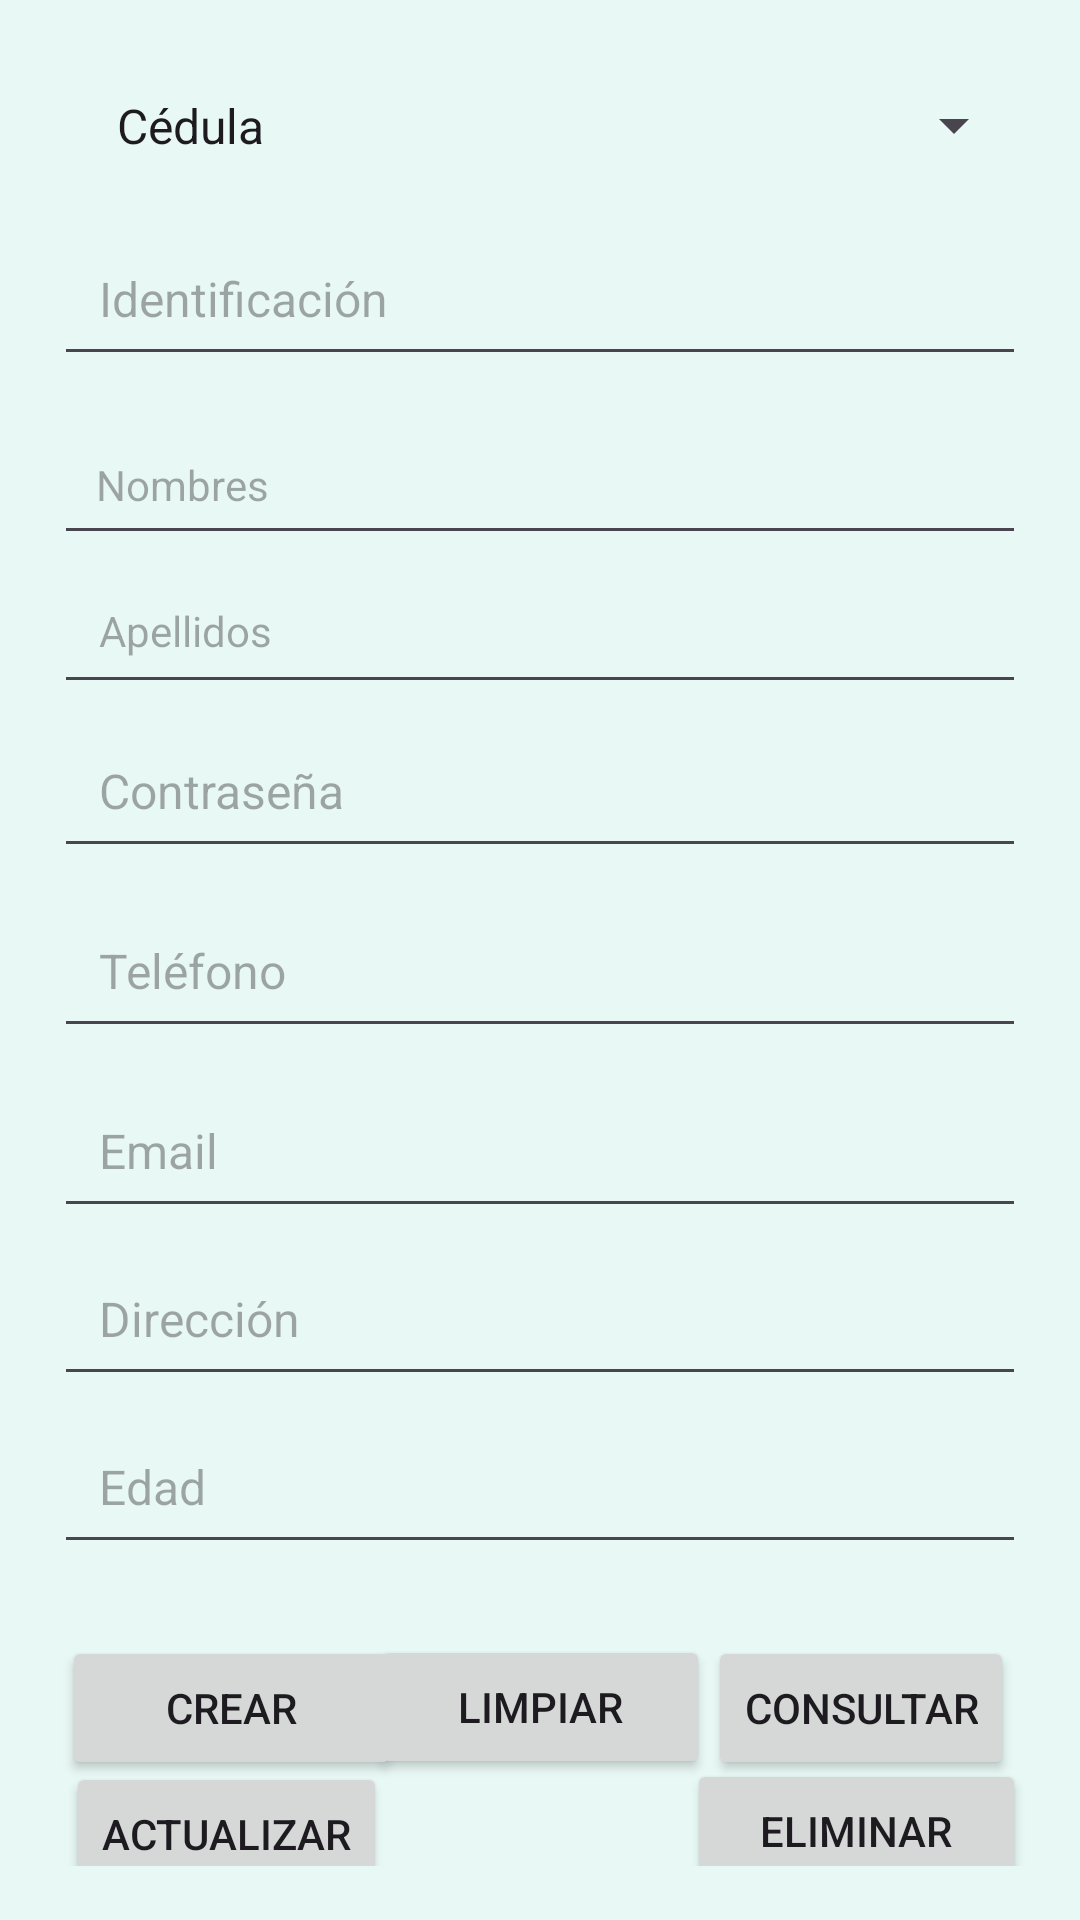

This screen was rendered from an Android layout file. Write that file and the resources it references.
<!-- AndroidManifest.xml: application theme Theme.AppEasyCredit -->
<!-- res/layout/activity_client.xml -->
<?xml version="1.0" encoding="utf-8"?>
<androidx.constraintlayout.widget.ConstraintLayout xmlns:android="http://schemas.android.com/apk/res/android"
    xmlns:app="http://schemas.android.com/apk/res-auto"
    xmlns:tools="http://schemas.android.com/tools"
    android:layout_width="match_parent"
    android:layout_height="match_parent"
    android:background="#F2E7F8F4"
    android:orientation="vertical"
    android:padding="18dp"
    tools:context=".view.UsuarioActivity">

    <Spinner
        android:id="@+id/spnIdentificacion"
        android:layout_width="match_parent"
        android:layout_height="wrap_content"
        android:entries="@array/identificacion"
        android:padding="13dp"
        android:textSize="14sp"
        app:layout_constraintBottom_toBottomOf="parent"
        app:layout_constraintEnd_toEndOf="parent"
        app:layout_constraintHorizontal_bias="0.514"
        app:layout_constraintStart_toStartOf="parent"
        app:layout_constraintTop_toTopOf="parent"
        app:layout_constraintVertical_bias="0.0" />

    <EditText
        android:id="@+id/etIdentificacion"
        android:layout_width="match_parent"
        android:layout_height="wrap_content"
        android:layout_marginTop="8dp"
        android:hint="Identificación"
        android:padding="15dp"
        android:textSize="16sp"
        app:layout_constraintEnd_toEndOf="parent"
        app:layout_constraintHorizontal_bias="0.142"
        app:layout_constraintStart_toStartOf="parent"
        app:layout_constraintTop_toBottomOf="@+id/spnIdentificacion" />


    <EditText
        android:id="@+id/etNombres"
        android:layout_width="match_parent"
        android:layout_height="wrap_content"
        android:layout_marginTop="120dp"
        android:hint="Nombres"
        android:padding="14dp"
        android:textSize="14sp"
        app:layout_constraintEnd_toEndOf="parent"
        app:layout_constraintHorizontal_bias="0.514"
        app:layout_constraintStart_toStartOf="parent"
        app:layout_constraintTop_toTopOf="@+id/spnIdentificacion" />

    <EditText
        android:id="@+id/etApellidos"
        android:layout_width="match_parent"
        android:layout_height="wrap_content"
        android:layout_marginTop="120dp"
        android:hint="Apellidos"
        android:padding="15dp"
        android:textSize="14sp"
        app:layout_constraintEnd_toEndOf="parent"
        app:layout_constraintHorizontal_bias="0.542"
        app:layout_constraintStart_toStartOf="parent"
        app:layout_constraintTop_toBottomOf="@+id/spnIdentificacion" />

    <EditText
        android:id="@+id/etContraseña"
        android:layout_width="match_parent"
        android:layout_height="wrap_content"
        android:layout_marginTop="172dp"
        android:hint="Contraseña"
        android:inputType="textPassword"
        android:padding="15dp"
        android:textSize="16sp"
        app:layout_constraintEnd_toEndOf="parent"
        app:layout_constraintHorizontal_bias="0.514"
        app:layout_constraintStart_toStartOf="parent"
        app:layout_constraintTop_toBottomOf="@+id/spnIdentificacion" />

    <EditText
        android:id="@+id/etTelefono"
        android:layout_width="match_parent"
        android:layout_height="wrap_content"
        android:layout_marginTop="232dp"
        android:hint="Teléfono"
        android:inputType="phone"
        android:padding="15dp"
        android:textSize="16sp"
        app:layout_constraintEnd_toEndOf="parent"
        app:layout_constraintHorizontal_bias="0.514"
        app:layout_constraintStart_toStartOf="parent"
        app:layout_constraintTop_toBottomOf="@+id/spnIdentificacion" />

    <EditText
        android:id="@+id/etEmail"
        android:layout_width="match_parent"
        android:layout_height="wrap_content"
        android:layout_marginTop="292dp"
        android:hint="Email"
        android:inputType="textEmailAddress"
        android:padding="15dp"
        android:textSize="16sp"
        app:layout_constraintEnd_toEndOf="parent"
        app:layout_constraintHorizontal_bias="0.514"
        app:layout_constraintStart_toStartOf="parent"
        app:layout_constraintTop_toBottomOf="@+id/spnIdentificacion" />

    <EditText
        android:id="@+id/etDireccion"
        android:layout_width="match_parent"
        android:layout_height="wrap_content"
        android:layout_marginTop="348dp"
        android:hint="Dirección"
        android:padding="15dp"
        android:textSize="16sp"
        app:layout_constraintEnd_toEndOf="parent"
        app:layout_constraintHorizontal_bias="0.514"
        app:layout_constraintStart_toStartOf="parent"
        app:layout_constraintTop_toBottomOf="@+id/spnIdentificacion" />

    <EditText
        android:id="@+id/etEdad"
        android:layout_width="match_parent"
        android:layout_height="wrap_content"
        android:layout_marginTop="404dp"
        android:hint="Edad"
        android:inputType="number"
        android:padding="15dp"
        android:textSize="16sp"
        app:layout_constraintEnd_toEndOf="parent"
        app:layout_constraintHorizontal_bias="0.514"
        app:layout_constraintStart_toStartOf="parent"
        app:layout_constraintTop_toBottomOf="@+id/spnIdentificacion" />

    <Button
        android:id="@+id/btnCrear"
        android:layout_width="113dp"
        android:layout_height="wrap_content"
        android:layout_marginTop="24dp"
        android:text="Crear"
        app:layout_constraintEnd_toStartOf="@+id/btnConsultar"
        app:layout_constraintHorizontal_bias="0.024"
        app:layout_constraintStart_toStartOf="parent"
        app:layout_constraintTop_toBottomOf="@+id/etEdad" />

    <Button
        android:id="@+id/btnConsultar"
        android:layout_width="wrap_content"
        android:layout_height="wrap_content"
        android:layout_marginTop="24dp"
        android:layout_marginEnd="4dp"
        android:text="Consultar"
        app:layout_constraintEnd_toEndOf="parent"
        app:layout_constraintTop_toBottomOf="@+id/etEdad" />

    <Button
        android:id="@+id/btnLimpiar"
        android:layout_width="113dp"
        android:layout_height="48dp"
        android:text="Limpiar"
        app:layout_constraintBottom_toBottomOf="parent"
        app:layout_constraintEnd_toEndOf="parent"
        app:layout_constraintStart_toStartOf="parent"
        app:layout_constraintTop_toBottomOf="@+id/etEdad"
        app:layout_constraintVertical_bias="0.45" />

    <Button
        android:id="@+id/btnActualizar"
        android:layout_width="wrap_content"
        android:layout_height="wrap_content"
        android:layout_marginStart="4dp"
        android:text="Actualizar"
        app:layout_constraintBottom_toBottomOf="parent"
        app:layout_constraintStart_toStartOf="parent"
        app:layout_constraintTop_toBottomOf="@+id/btnCrear"
        app:layout_constraintVertical_bias="0.311" />

    <Button
        android:id="@+id/btnEliminar"
        android:layout_width="113dp"
        android:layout_height="wrap_content"
        android:text="Eliminar"
        app:layout_constraintBottom_toBottomOf="parent"
        app:layout_constraintEnd_toEndOf="parent"
        app:layout_constraintHorizontal_bias="1.0"
        app:layout_constraintStart_toEndOf="@+id/btnActualizar"
        app:layout_constraintTop_toBottomOf="@+id/btnConsultar"
        app:layout_constraintVertical_bias="0.377" />

</androidx.constraintlayout.widget.ConstraintLayout>
<!-- resources referenced by this layout -->
<resources>
  <string-array name="identificacion">
          <item>Cédula</item>
          <item>TI</item>
          <item>Pasaporte</item>
      </string-array>
  <style name="Theme.AppEasyCredit" parent="Base.Theme.AppEasyCredit" />
  <style name="Base.Theme.AppEasyCredit" parent="Theme.Material3.DayNight.NoActionBar">
          
          
      </style>
</resources>
